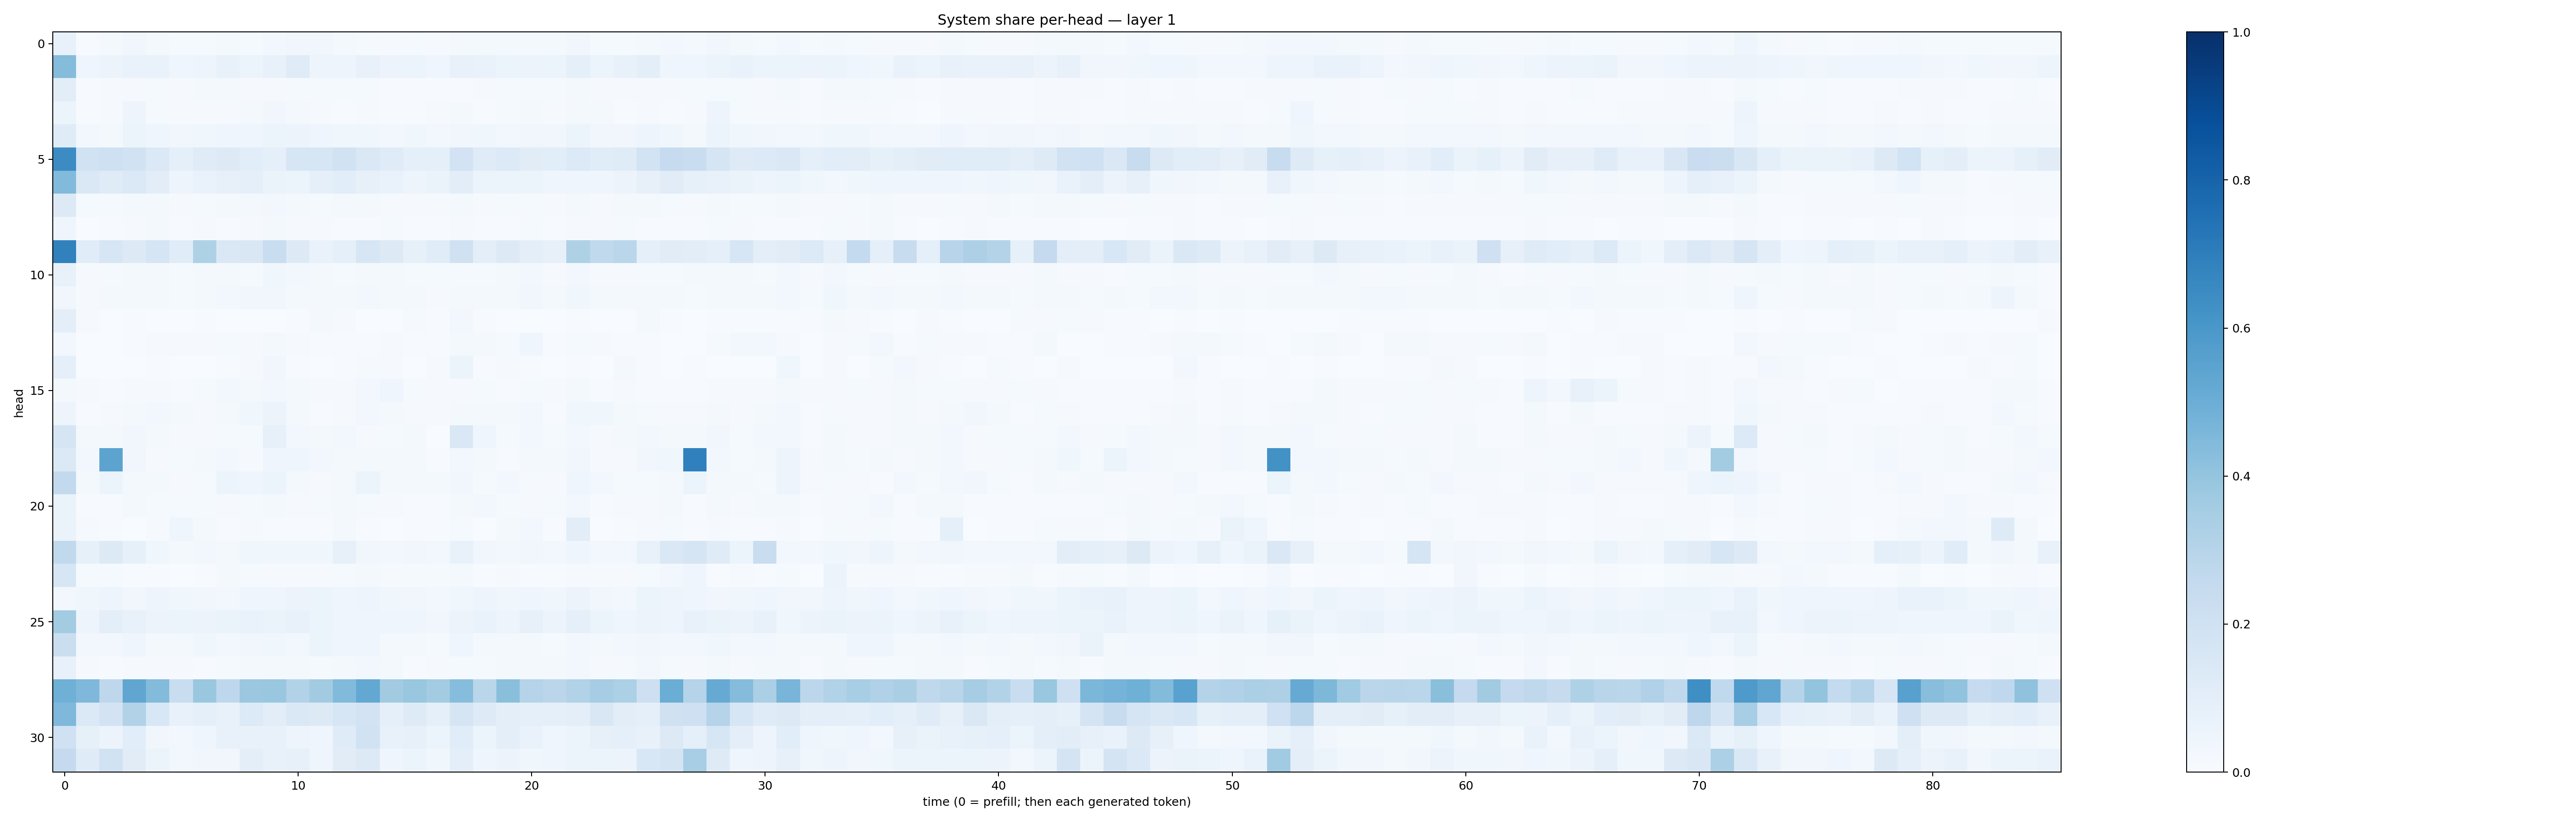

The data file committed next to this chart (first rows):
0.07810449, 0.0073920274, 0.0171099, 0.033595655, 0.01932369, 0.012539645, 0.014779304, 0.019331425, 0.013812222, 0.02667316, 0.034918405, 0.0349955, 0.018867958, 0.013248529, 0.007821786, 0.012444005, 0.011526431, 0.018272104, 0.016465921, 0.018088087, 0.017310994, 0.019613836, 0.034240298, 0.012988757
0.4348, 0.04275, 0.05756, 0.06768, 0.0676, 0.04576, 0.0496, 0.07103, 0.06035, 0.07449, 0.1193, 0.04888, 0.04935, 0.07336, 0.05807, 0.06124, 0.04553, 0.07604, 0.06987, 0.0521, 0.05614, 0.06092, 0.09196, 0.06195
0.1051, 0.006379, 0.008103, 0.01029, 0.01446, 0.008434, 0.01745, 0.01574, 0.01008, 0.008531, 0.01455, 0.01483, 0.01518, 0.01369, 0.006959, 0.007087, 0.005917, 0.007019, 0.008061, 0.01274, 0.014, 0.01394, 0.01833, 0.009954
0.05436, 0.004978, 0.009118, 0.05057, 0.01558, 0.009938, 0.008573, 0.01095, 0.0188, 0.03387, 0.01655, 0.009719, 0.005347, 0.009248, 0.006928, 0.007591, 0.009987, 0.01975, 0.007112, 0.01235, 0.01704, 0.008045, 0.01644, 0.01745
0.1209, 0.02945, 0.02273, 0.05224, 0.04558, 0.03374, 0.03798, 0.0427, 0.04517, 0.05135, 0.05608, 0.04624, 0.03805, 0.03604, 0.03111, 0.03794, 0.02387, 0.03148, 0.03821, 0.03123, 0.03509, 0.03447, 0.05335, 0.03141
0.6467, 0.1904, 0.2052, 0.1933, 0.1373, 0.08614, 0.1207, 0.131, 0.1074, 0.09086, 0.16, 0.1574, 0.1908, 0.1429, 0.1208, 0.0883, 0.09064, 0.1817, 0.118, 0.1365, 0.1127, 0.1064, 0.1331, 0.1151
0.4427, 0.1455, 0.1201, 0.1378, 0.1021, 0.04852, 0.06718, 0.07986, 0.08887, 0.06609, 0.06015, 0.08959, 0.1062, 0.08193, 0.06682, 0.05061, 0.06475, 0.1018, 0.0519, 0.06193, 0.05356, 0.04197, 0.04358, 0.04299
0.1319, 0.01535, 0.01288, 0.017, 0.01642, 0.01039, 0.0143, 0.02125, 0.02125, 0.02464, 0.01721, 0.0155, 0.01728, 0.01885, 0.01071, 0.01073, 0.008159, 0.01576, 0.01026, 0.01482, 0.01354, 0.01054, 0.01879, 0.009936
0.04157, 0.002642, 0.004778, 0.009572, 0.02232, 0.006524, 0.008741, 0.006092, 0.01146, 0.02067, 0.009552, 0.01024, 0.007253, 0.006155, 0.01533, 0.004813, 0.006716, 0.008619, 0.004791, 0.007545, 0.01187, 0.005403, 0.009151, 0.009617
0.6851, 0.1159, 0.1599, 0.1258, 0.1657, 0.1161, 0.3215, 0.1478, 0.1506, 0.2331, 0.1303, 0.06981, 0.09257, 0.1637, 0.1298, 0.08269, 0.1167, 0.1966, 0.09823, 0.1251, 0.09942, 0.07985, 0.3239, 0.2652
0.07054, 0.01158, 0.01444, 0.02215, 0.01862, 0.01365, 0.01687, 0.02008, 0.01429, 0.03716, 0.02655, 0.01873, 0.01511, 0.02127, 0.01946, 0.01399, 0.01486, 0.01453, 0.01386, 0.02262, 0.02377, 0.00897, 0.02615, 0.009947
0.03514, 0.01009, 0.01749, 0.02206, 0.02135, 0.01475, 0.01815, 0.02517, 0.0346, 0.0348, 0.0193, 0.01816, 0.01929, 0.0306, 0.02001, 0.02259, 0.01096, 0.01882, 0.022, 0.01624, 0.03421, 0.01837, 0.03517, 0.01674
0.09728, 0.007935, 0.001315, 0.004392, 0.001648, 0.002592, 0.005225, 0.00215, 0.002144, 0.002041, 0.006259, 0.02015, 0.01079, 0.001703, 0.001653, 0.01189, 0.00438, 0.02793, 0.004987, 0.001252, 0.003311, 0.00256, 0.006178, 0.001673
0.03118, 0.002257, 0.00207, 0.005671, 0.01116, 0.009658, 0.01106, 0.01214, 0.009894, 0.01714, 0.007818, 0.006989, 0.007615, 0.004362, 0.008027, 0.003965, 0.007719, 0.01864, 0.01612, 0.01225, 0.04221, 0.0068, 0.0127, 0.009991
0.08615, 0.002757, 0.003767, 0.002181, 0.004477, 0.003227, 0.002292, 0.007347, 0.01004, 0.03151, 0.007176, 0.0029, 0.006085, 0.01173, 0.009176, 0.003163, 0.008919, 0.06151, 0.007667, 0.00867, 0.007395, 0.002021, 0.004217, 0.002547
0.0205, 0.008952, 0.005882, 0.009449, 0.008974, 0.006047, 0.01182, 0.02656, 0.0197, 0.02688, 0.01972, 0.01037, 0.008023, 0.03041, 0.0448, 0.01513, 0.0116, 0.01116, 0.01388, 0.006866, 0.0136, 0.00878, 0.02219, 0.007774
0.05043, 0.007264, 0.009732, 0.02187, 0.02652, 0.01636, 0.01095, 0.01647, 0.03809, 0.05721, 0.01953, 0.007065, 0.01169, 0.02421, 0.01823, 0.008358, 0.008374, 0.02026, 0.01594, 0.01722, 0.02445, 0.007328, 0.03603, 0.03639
0.1658, 0.01671, 0.01868, 0.03328, 0.0165, 0.01119, 0.007927, 0.01193, 0.01222, 0.07894, 0.03103, 0.01613, 0.02367, 0.01072, 0.01413, 0.01788, 0.003514, 0.141, 0.04177, 0.01362, 0.02346, 0.01299, 0.02747, 0.009003
0.1396, 0.0264, 0.5451, 0.03365, 0.009736, 0.01364, 0.01923, 0.0272, 0.01011, 0.03916, 0.04323, 0.02425, 0.01855, 0.02317, 0.01796, 0.01664, 0.005251, 0.02372, 0.02014, 0.006267, 0.01914, 0.01585, 0.03444, 0.01079
0.2595, 0.01702, 0.05286, 0.02337, 0.02226, 0.009183, 0.01291, 0.05356, 0.04637, 0.05207, 0.0197, 0.009722, 0.01784, 0.06126, 0.01651, 0.02058, 0.01709, 0.03414, 0.01304, 0.02606, 0.01312, 0.009123, 0.0408, 0.03088
0.06289, 0.006164, 0.006088, 0.01673, 0.0151, 0.01493, 0.01379, 0.008526, 0.01217, 0.02182, 0.01132, 0.01291, 0.01826, 0.01306, 0.00978, 0.005635, 0.005138, 0.01778, 0.02827, 0.01212, 0.01033, 0.01516, 0.02897, 0.007748
0.0657, 0.008701, 0.003999, 0.003655, 0.009997, 0.04223, 0.01793, 0.006663, 0.008099, 0.005058, 0.004374, 0.005947, 0.02045, 0.007175, 0.00262, 0.004014, 0.006435, 0.01346, 0.00357, 0.0163, 0.02353, 0.005727, 0.1019, 0.002672
0.2626, 0.08236, 0.1306, 0.08487, 0.0382, 0.02059, 0.03089, 0.02276, 0.03658, 0.03819, 0.03641, 0.03856, 0.08123, 0.03225, 0.02816, 0.03172, 0.02741, 0.07315, 0.03424, 0.02407, 0.03299, 0.03087, 0.04216, 0.02985
0.1624, 0.01256, 0.0123, 0.006793, 0.006051, 0.002539, 0.006322, 0.0223, 0.01356, 0.009504, 0.01135, 0.008805, 0.01417, 0.01894, 0.01158, 0.01346, 0.0136, 0.02027, 0.005133, 0.01014, 0.00498, 0.005386, 0.0087, 0.01018
0.03104, 0.03852, 0.04779, 0.03275, 0.04954, 0.03652, 0.03275, 0.02948, 0.03965, 0.04501, 0.05852, 0.05291, 0.0396, 0.04959, 0.0378, 0.03388, 0.02741, 0.03645, 0.04741, 0.03549, 0.04595, 0.03661, 0.05779, 0.03334
0.3589, 0.04827, 0.09378, 0.07314, 0.05535, 0.06118, 0.05664, 0.06318, 0.06662, 0.06514, 0.07704, 0.06147, 0.04541, 0.04684, 0.04075, 0.0463, 0.03484, 0.05747, 0.06713, 0.05059, 0.07906, 0.05603, 0.09108, 0.05147
0.226, 0.02914, 0.03105, 0.04572, 0.0231, 0.01627, 0.03825, 0.02883, 0.03342, 0.03524, 0.02557, 0.0529, 0.03995, 0.04064, 0.01922, 0.02106, 0.01502, 0.04188, 0.01807, 0.0214, 0.01918, 0.01523, 0.02635, 0.02228
0.072, 0.008157, 0.00761, 0.01118, 0.01069, 0.01126, 0.00647, 0.01522, 0.0165, 0.01873, 0.01993, 0.01448, 0.01848, 0.02637, 0.01577, 0.006229, 0.01024, 0.01551, 0.01503, 0.02028, 0.02023, 0.01887, 0.02768, 0.008445
0.4905, 0.4524, 0.276, 0.5325, 0.4411, 0.2343, 0.3845, 0.2744, 0.3798, 0.3856, 0.3116, 0.36, 0.4439, 0.527, 0.3619, 0.3895, 0.3583, 0.433, 0.2857, 0.4229, 0.3012, 0.2815, 0.3146, 0.3513
0.4524, 0.1403, 0.1829, 0.3099, 0.1531, 0.07205, 0.09132, 0.07676, 0.1356, 0.1028, 0.1445, 0.1283, 0.161, 0.1815, 0.09129, 0.1225, 0.09178, 0.1652, 0.1238, 0.09675, 0.09296, 0.09155, 0.09982, 0.1506
0.2002, 0.08377, 0.05828, 0.1084, 0.03444, 0.02472, 0.0464, 0.07116, 0.07093, 0.07336, 0.04949, 0.04166, 0.1207, 0.192, 0.07779, 0.07897, 0.05143, 0.1139, 0.06073, 0.09471, 0.06668, 0.04222, 0.06137, 0.07866
0.2506, 0.1208, 0.1882, 0.1118, 0.05264, 0.02394, 0.03182, 0.03485, 0.09641, 0.07257, 0.08132, 0.04347, 0.1128, 0.1282, 0.04612, 0.05377, 0.03542, 0.09442, 0.04403, 0.05503, 0.03879, 0.04333, 0.06201, 0.05408
